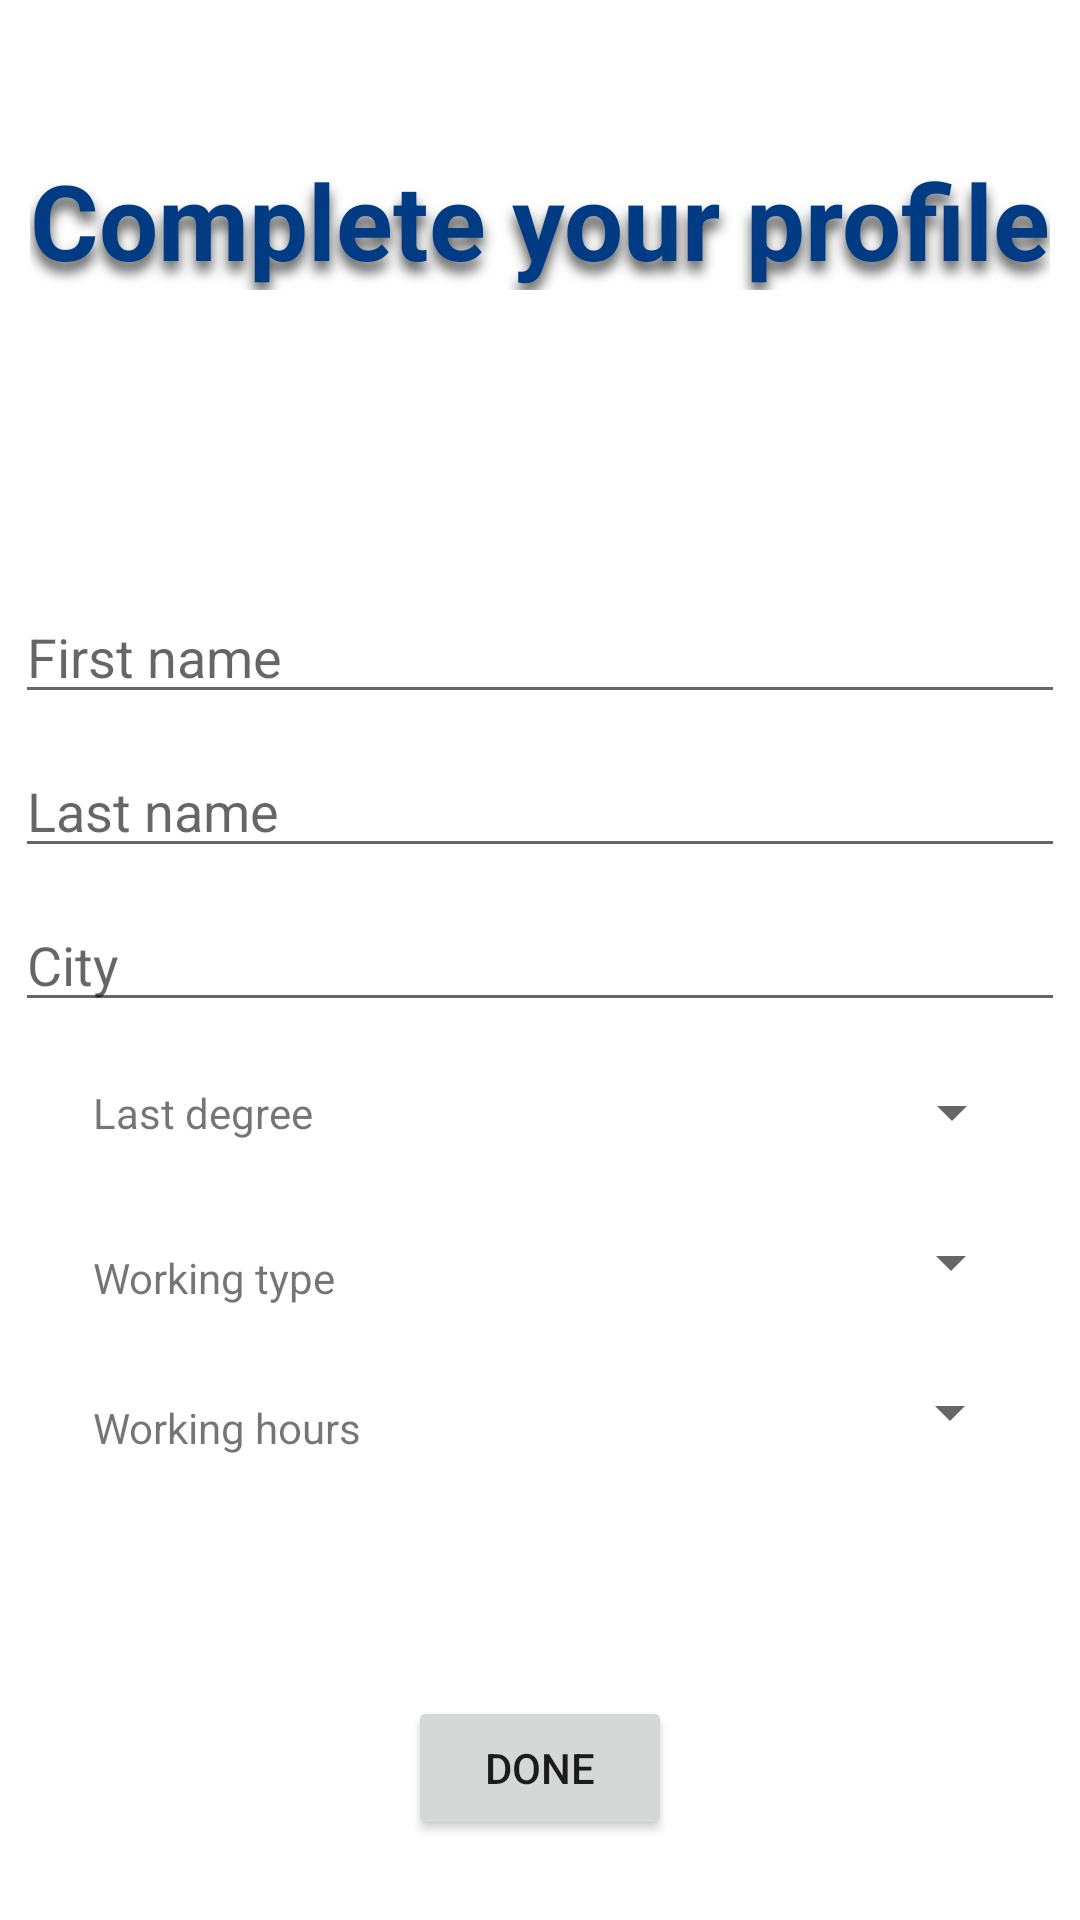

Write the Android layout XML for this screen, with the resource values it uses.
<!-- AndroidManifest.xml: activity theme Theme.JobRec.NoActionBar -->
<!-- res/layout/activity_complete_profile.xml -->
<?xml version="1.0" encoding="utf-8"?>
<androidx.constraintlayout.widget.ConstraintLayout xmlns:android="http://schemas.android.com/apk/res/android"
    xmlns:app="http://schemas.android.com/apk/res-auto"
    android:layout_width="match_parent"
    android:layout_height="match_parent">

    <TextView
        android:id="@+id/title_text"
        android:layout_width="wrap_content"
        android:layout_height="wrap_content"
        android:paddingTop="50dp"
        android:shadowColor="@color/gray"
        android:shadowDy="10"
        android:shadowRadius="10"
        android:text="Complete your profile"
        android:textColor="@color/dark_blue"
        android:textSize="35dp"
        android:textStyle="bold"
        app:layout_constraintEnd_toEndOf="parent"
        app:layout_constraintStart_toStartOf="parent"
        app:layout_constraintTop_toTopOf="parent" />

    <EditText
        android:id="@+id/first_name"
        android:layout_width="350dp"
        android:layout_height="wrap_content"
        android:layout_marginTop="100dp"
        android:hint="First name"
        app:layout_constraintEnd_toEndOf="parent"
        app:layout_constraintStart_toStartOf="parent"
        app:layout_constraintTop_toBottomOf="@id/title_text" />

    <EditText
        android:id="@+id/last_name"
        android:layout_width="350dp"
        android:layout_height="wrap_content"
        android:layout_marginTop="10dp"
        android:hint="Last name"
        app:layout_constraintEnd_toEndOf="parent"
        app:layout_constraintStart_toStartOf="parent"
        app:layout_constraintTop_toBottomOf="@id/first_name" />


    <EditText
        android:id="@+id/city"
        android:layout_width="350dp"
        android:layout_height="wrap_content"
        android:layout_marginTop="10dp"
        android:hint="City"
        app:layout_constraintEnd_toEndOf="parent"
        app:layout_constraintStart_toStartOf="parent"
        app:layout_constraintTop_toBottomOf="@id/last_name" />

    <TextView
        android:id="@+id/last_degree_text"
        android:layout_width="wrap_content"
        android:layout_height="wrap_content"
        android:layout_marginStart="31dp"
        android:text="Last degree"
        app:layout_constraintBottom_toBottomOf="@+id/last_degree"
        app:layout_constraintStart_toStartOf="parent"
        app:layout_constraintTop_toTopOf="@+id/last_degree" />

    <Spinner
        android:id="@+id/last_degree"
        android:layout_width="200dp"
        android:layout_height="40dp"
        android:layout_marginStart="37dp"
        android:layout_marginTop="10dp"
        android:outlineSpotShadowColor="@android:color/holo_blue_dark"
        app:layout_constraintStart_toEndOf="@id/last_degree_text"
        app:layout_constraintTop_toBottomOf="@id/city" />

    <TextView
        android:id="@+id/working_type_text"
        android:layout_width="wrap_content"
        android:layout_height="wrap_content"
        android:layout_marginStart="31dp"
        android:layout_marginTop="10dp"
        android:text="Working type"
        app:layout_constraintBottom_toBottomOf="@id/working_type"
        app:layout_constraintStart_toStartOf="parent"
        app:layout_constraintTop_toTopOf="@id/working_type" />

    <Spinner
        android:id="@+id/working_type"
        android:layout_width="200dp"
        android:layout_height="40dp"
        android:layout_marginStart="29dp"
        android:layout_marginTop="10dp"
        android:outlineSpotShadowColor="@android:color/holo_blue_dark"
        app:layout_constraintStart_toEndOf="@+id/working_type_text"
        app:layout_constraintTop_toBottomOf="@id/last_degree" />

    <TextView
        android:id="@+id/working_hours_text"
        android:layout_width="wrap_content"
        android:layout_height="wrap_content"
        android:layout_marginStart="31dp"
        android:layout_marginTop="10dp"
        android:text="Working hours"
        app:layout_constraintBottom_toBottomOf="@id/working_hours"
        app:layout_constraintStart_toStartOf="parent"
        app:layout_constraintTop_toTopOf="@id/working_hours" />

    <Spinner
        android:id="@+id/working_hours"
        android:layout_width="200dp"
        android:layout_height="40dp"
        android:layout_marginStart="20dp"
        android:layout_marginTop="10dp"
        android:outlineSpotShadowColor="@android:color/holo_blue_dark"
        app:layout_constraintStart_toEndOf="@id/working_hours_text"
        app:layout_constraintTop_toBottomOf="@id/working_type" />

    <Button
        android:id="@+id/done_btn"
        android:layout_width="wrap_content"
        android:layout_height="wrap_content"
        android:text="Done"
        app:layout_constraintStart_toStartOf="parent"
        app:layout_constraintEnd_toEndOf="parent"
        style="@style/roundedCornersImageView"
        app:layout_constraintTop_toBottomOf="@id/working_hours_text"
        android:layout_marginTop="80dp"/>


</androidx.constraintlayout.widget.ConstraintLayout>
<!-- resources referenced by this layout -->
<resources>
  <color name="dark_blue">#003B83</color>
  <color name="gray">#525353</color>
  <style name="roundedCornersImageView">
          <item name="cornerSize">40%</item>
      </style>
  <style name="Theme.JobRec.NoActionBar">
          <item name="windowActionBar">false</item>
          <item name="windowNoTitle">true</item>
      </style>
</resources>
